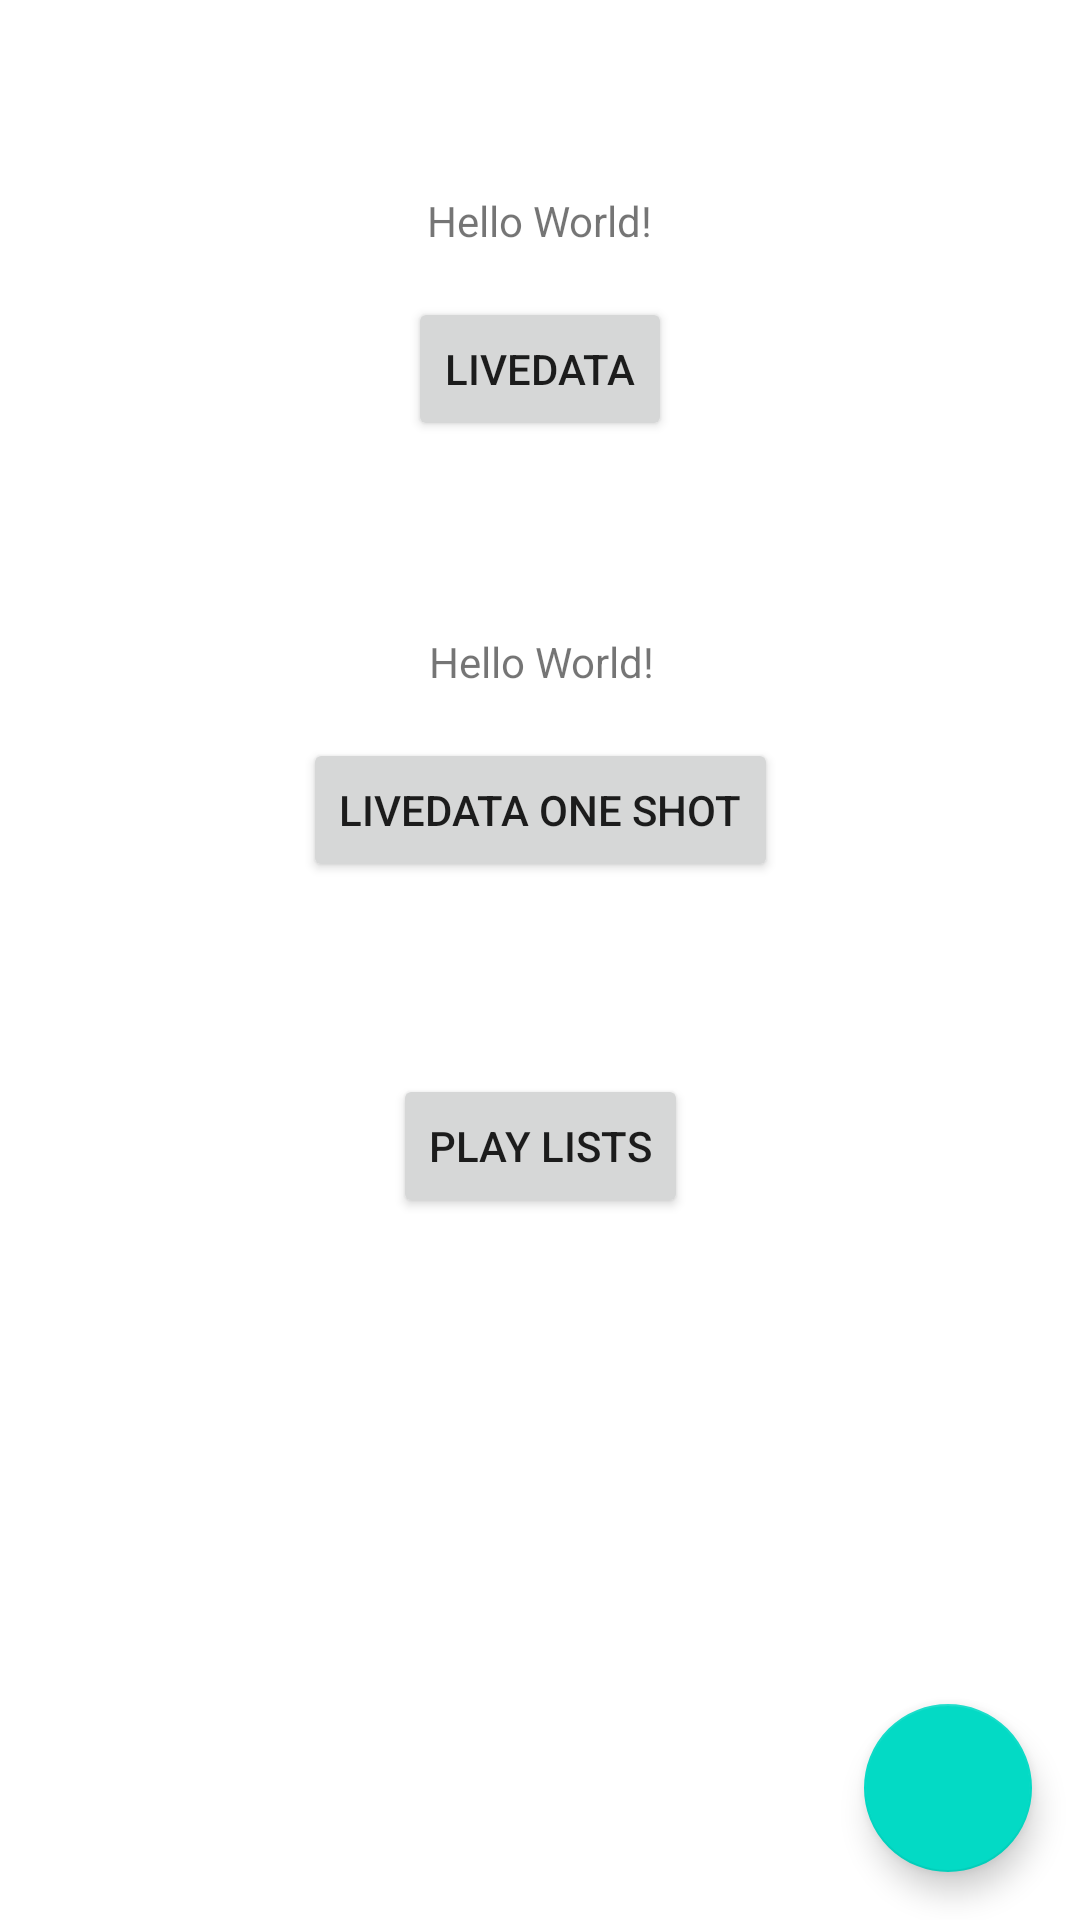

The Android layout XML behind this screen, and the referenced resources:
<!-- AndroidManifest.xml: application theme Theme.PlaygroundKTXModuleRxJava -->
<!-- res/layout/activity_main.xml -->
<?xml version="1.0" encoding="utf-8"?>
<androidx.constraintlayout.widget.ConstraintLayout
    xmlns:android="http://schemas.android.com/apk/res/android"
    xmlns:app="http://schemas.android.com/apk/res-auto"
    xmlns:tools="http://schemas.android.com/tools"
    android:layout_width="match_parent"
    android:layout_height="match_parent"
    tools:context=".view.MainActivity">

    <TextView
        android:id="@+id/tvLiveData"
        android:layout_width="wrap_content"
        android:layout_height="wrap_content"
        android:layout_marginTop="64dp"
        android:text="Hello World!"
        app:layout_constraintEnd_toEndOf="parent"
        app:layout_constraintStart_toStartOf="parent"
        app:layout_constraintTop_toTopOf="parent" />

    <Button
        android:id="@+id/btnLiveData"
        android:layout_width="wrap_content"
        android:layout_height="wrap_content"
        android:layout_margin="16dp"
        android:text="@string/livedata"
        app:layout_constraintEnd_toEndOf="parent"
        app:layout_constraintStart_toStartOf="parent"
        app:layout_constraintTop_toBottomOf="@+id/tvLiveData" />

    <TextView
        android:id="@+id/tvLiveDataOneShot"
        android:layout_width="wrap_content"
        android:layout_height="wrap_content"
        android:text="Hello World!"
        android:layout_marginTop="64dp"
        app:layout_constraintEnd_toEndOf="parent"
        app:layout_constraintHorizontal_bias="0.502"
        app:layout_constraintStart_toStartOf="parent"
        app:layout_constraintTop_toBottomOf="@+id/btnLiveData" />


    <Button
        android:id="@+id/btnLiveDataOneShot"
        android:layout_width="wrap_content"
        android:layout_height="wrap_content"
        android:layout_margin="16dp"
        android:text="@string/livedata_one_shot"
        app:layout_constraintEnd_toEndOf="parent"
        app:layout_constraintStart_toStartOf="parent"
        app:layout_constraintTop_toBottomOf="@+id/tvLiveDataOneShot" />

    <Button
        android:id="@+id/btnPlaylistsActivity"
        android:layout_width="wrap_content"
        android:layout_height="wrap_content"
        android:layout_margin="64dp"
        android:text="@string/play_lists"
        app:layout_constraintEnd_toEndOf="parent"
        app:layout_constraintStart_toStartOf="parent"
        app:layout_constraintTop_toBottomOf="@+id/btnLiveDataOneShot" />

    <com.google.android.material.floatingactionbutton.FloatingActionButton
        android:id="@+id/btnAdd"
        android:layout_width="wrap_content"
        android:layout_height="wrap_content"
        android:layout_marginEnd="16dp"
        android:layout_marginBottom="16dp"
        android:src="@drawable/ic_baseline_add_24"
        app:layout_constraintBottom_toBottomOf="parent"
        app:layout_constraintEnd_toEndOf="parent"
        android:contentDescription="@string/plus" />

</androidx.constraintlayout.widget.ConstraintLayout>
<!-- resources referenced by this layout -->
<resources>
  <string name="livedata">LiveData</string>
  <string name="livedata_one_shot">LiveData One Shot</string>
  <string name="play_lists">Play lists</string>
  <string name="plus">Plus</string>
  <style name="Theme.PlaygroundKTXModuleRxJava" parent="Theme.MaterialComponents.DayNight.DarkActionBar">
          
          <item name="colorPrimary">@color/purple_500</item>
          <item name="colorPrimaryVariant">@color/purple_700</item>
          <item name="colorOnPrimary">@color/white</item>
          
          <item name="colorSecondary">@color/teal_200</item>
          <item name="colorSecondaryVariant">@color/teal_700</item>
          <item name="colorOnSecondary">@color/black</item>
          
          <item name="android:statusBarColor" tools:targetApi="l">?attr/colorPrimaryVariant</item>
          
      </style>
  <!-- not gathered from this repository: default colours our renderer supplied (Android Studio template values) -->
  <color name="purple_500">#FF6200EE</color>
  <color name="purple_700">#FF3700B3</color>
  <color name="teal_200">#FF03DAC5</color>
  <color name="teal_700">#FF018786</color>
  <color name="black">#FF000000</color>
  <color name="white">#FFFFFFFF</color>
</resources>
